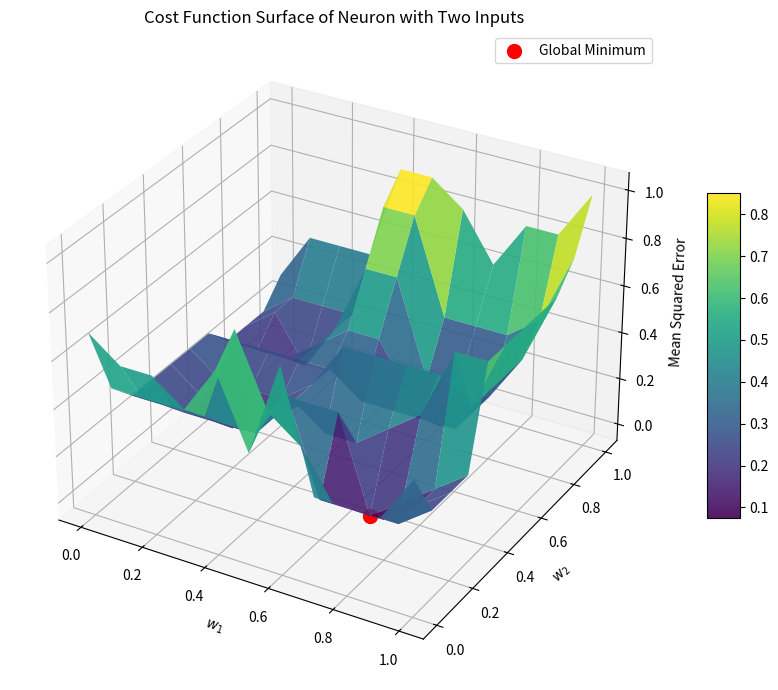

Write the Python code that produced this figure.
import numpy as np
import matplotlib.pyplot as plt
from mpl_toolkits.mplot3d import Axes3D

# Data setup
x = np.arange(0, 1.1, 0.1)
y = np.arange(0, 1.1, 0.1)
X, Y = np.meshgrid(x, y)
Z = np.array([
    [.7,.6,.6,.5,.7,.4,.8,.3,.3,.3,.5],
    [.4,.4,.4,.4,.8,.5,.4,.2,.2,.2,.3],
    [.3,.3,.3,.3,.3,.5,.1,.1,.1,.2,.3],
    [.3,.2,.2,.2,.3,.4,.4, 0,.1,.2,.3],
    [.3,.2,.1,.2,.3,.2,.2,.3,.4,.7,.7],
    [.3,.2,.2,.2,.3,.5,.5,.5,.5,.4,.7],
    [.3,.3,.3,.3,.3,.2,.2,.2,.2,.4,.7],
    [.2,.2,.2,.3,.4,.4,.2,.1,.2,.4,.7],
    [.2,.3,.1,.3,.6,.6,.2,.2,.2,.4,.7],
    [.2,.3,.3,.3,.8,.8,.4,.4,.4,.5,.8],
    [.3,.5,.5,.5,.9,.9,.8,.6,.8,.8, 1]
])

# Create plot
fig = plt.figure(figsize=(10, 7))
ax = fig.add_subplot(111, projection='3d')

# Plot surface
surf = ax.plot_surface(X, Y, Z, cmap='viridis', edgecolor='none', alpha=0.9)

# Labels and appearance
ax.set_title('Cost Function Surface of Neuron with Two Inputs')
ax.set_xlabel('$w_1$')
ax.set_ylabel('$w_2$')
ax.set_zlabel('Mean Squared Error')
ax.view_init(elev=30, azim=-60)  # camera view (like Plotly's camera_eye)

# Add colorbar
fig.colorbar(surf, shrink=0.5, aspect=10)

# Annotate global minimum (visually identified from Z array)
min_idx = np.unravel_index(np.argmin(Z), Z.shape)
global_min = (X[min_idx], Y[min_idx], Z[min_idx])
ax.scatter(*global_min, color='red', s=100, label='Global Minimum')
ax.legend()

plt.tight_layout()
plt.show()


















# import numpy as np
# import matplotlib.pyplot as plt
# from mpl_toolkits.mplot3d import Axes3D        # registers the 3-D projection
# # Optional – for smoothing. Comment out both SciPy lines if you don’t need interpolation
# from scipy.interpolate import interp2d         

# # --------- 1.  GRID SETUP (small & editable) -----------------
# grid_size   = 5                    # 5 × 5 grid  → only 25 Z-values
# x = np.linspace(0, 1, grid_size)   # w1
# y = np.linspace(0, 1, grid_size)   # w2

# baseline    = 0.50                 # flat “table-top” value
# peak_val    = 1.00                 # tall error spike
# local_min   = 0.15                 # shallow dip
# global_min  = 0.00                 # deepest dip

# # Build Z as a mostly-flat array
# Z = np.full((grid_size, grid_size), baseline)

# # Coordinates for the three special points (row, col)
# peak_idx       = (3, 3)    # high error
# local_min_idx  = (1, 3)
# global_min_idx = (2, 2)

# Z[peak_idx]       = peak_val
# Z[local_min_idx]  = local_min
# Z[global_min_idx] = global_min

# # --------- 2.  (OPTIONAL) INTERPOLATE FOR A SMOOTH LOOK -------
# # Comment this block if you’re happy with a blockier surface
# f_interp = interp2d(x, y, Z, kind='cubic')
# x_fine   = np.linspace(0, 1, 100)
# y_fine   = np.linspace(0, 1, 100)
# X, Y     = np.meshgrid(x_fine, y_fine)
# Z_fine   = f_interp(x_fine, y_fine)
# # ----------------------------------------------------------------

# # --------- 3.  APPEARANCE VARIABLES YOU CAN TWEAK --------------
# cmap_color    = 'viridis'   # any Matplotlib colormap string
# surface_alpha = 0.9         # transparency (0.0 – 1.0)
# z_compression = 0.35        # 1 = normal height, <1 squashes Z axis
# # ----------------------------------------------------------------

# # --------- 4.  PLOT --------------------------------------------
# fig = plt.figure(figsize=(9, 6))
# ax  = fig.add_subplot(111, projection='3d')

# # Plot either the fine (smoothed) or coarse surface
# surf = ax.plot_surface(X, Y, Z_fine,             # <— use Z_fine for smooth
# # surf = ax.plot_surface(*np.meshgrid(x, y), Z,  # <— or swap to the coarse one
#                        cmap=cmap_color, alpha=surface_alpha,
#                        edgecolor='none')

# # Axis labels & view
# ax.set_title('Cost-function surface: mostly flat, one peak, two minima')
# ax.set_xlabel('$w_1$'); ax.set_ylabel('$w_2$'); ax.set_zlabel('Mean Squared Error')
# ax.view_init(elev=30, azim=-60)
# ax.set_box_aspect([1, 1, z_compression])         # compress Z-axis height

# # Highlight the three special points
# def scatter_point(idx, color, label):
#     ax.scatter(x[idx[1]], y[idx[0]], Z[idx], color=color, s=90, label=label)

# scatter_point(peak_idx,       'red', 'High error peak')
# scatter_point(local_min_idx,  'gold',    'Local minimum')
# scatter_point(global_min_idx, 'blue',    'Global minimum')
# ax.legend()

# fig.colorbar(surf, shrink=0.55, aspect=10)
# plt.tight_layout()
# plt.show()




